Run: headless pygame with SDL's dummy video driver; simulated clock (each Clock.tick advances the game by its frame time, no real sleeping); random seed 0; keys injected as events and as key.get_pressed() state; no mouse input.
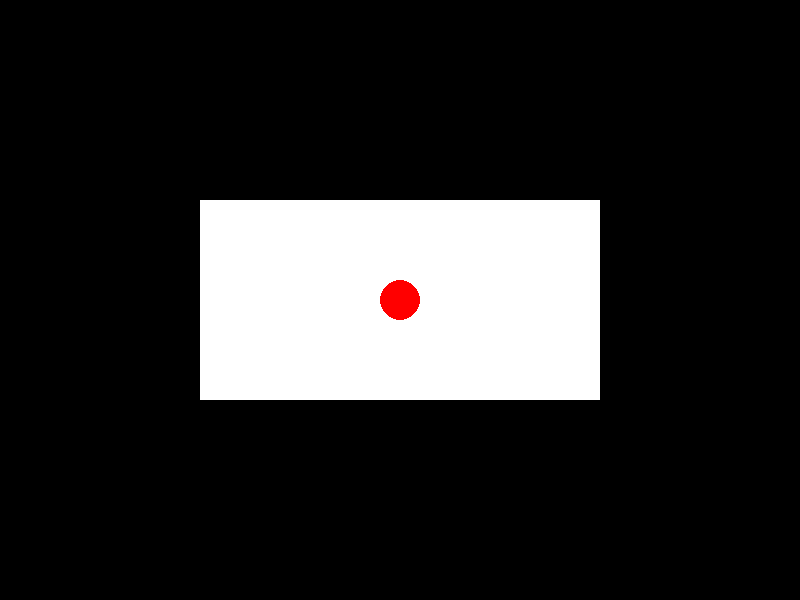
Frame 1 of 4 · flips 1–60 · no input
Frame 2 of 4 · flips 61–180 · tapped SPACE, RETURN · held RIGHT (→), D · screen unchanged from frame 1, image omitted
Frame 3 of 4 · flips 181–300 · held DOWN (↓), S · screen unchanged from frame 2, image omitted
Frame 4 of 4 · flips 301–420 · held LEFT (←), A, UP (↑), W · screen unchanged from frame 3, image omitted

The pygame program that drew these frames:

import pygame
import sys

pygame.init()

# Set up display
width, height = 800, 600
screen = pygame.display.set_mode((width, height))
pygame.display.set_caption("Ball and Wall Collision")

# Colors
black = (0, 0, 0)
white = (255, 255, 255)
red = (255, 0, 0)

# Ball properties
ball_radius = 20
ball_pos = [width // 2, height // 2]
ball_speed = [5, 2]

# Wall properties
wall_pos = [200, 200]
wall_size = [400, 200]

clock = pygame.time.Clock()

def check_collision(ball_pos, ball_radius, wall_pos, wall_size):
    ball_left = ball_pos[0] - ball_radius
    ball_right = ball_pos[0] + ball_radius
    ball_top = ball_pos[1] - ball_radius
    ball_bottom = ball_pos[1] + ball_radius

    wall_left, wall_top = wall_pos
    wall_right = wall_pos[0] + wall_size[0]
    wall_bottom = wall_pos[1] + wall_size[1]

    return not (ball_right < wall_left or ball_left > wall_right or
                ball_bottom < wall_top or ball_top > wall_bottom)

while True:
    for event in pygame.event.get():
        if event.type == pygame.QUIT:
            pygame.quit()
            sys.exit()

    # Update ball position
    ball_pos[0] += ball_speed[0]
    ball_pos[1] += ball_speed[1]

    # Check for collision with the wall
    if check_collision(ball_pos, ball_radius, wall_pos, wall_size):
        # Collision detected, reverse the direction of the ball
        ball_speed[0] = -ball_speed[0]
        ball_speed[1] = -ball_speed[1]

    # Clear the screen
    screen.fill(black)

    # Draw the wall
    pygame.draw.rect(screen, white, (wall_pos[0], wall_pos[1], wall_size[0], wall_size[1]))

    # Draw the ball
    pygame.draw.circle(screen, red, (int(ball_pos[0]), int(ball_pos[1])), ball_radius)

    # Update the display
    pygame.display.flip()

    # Cap the frame rate
    clock.tick(60)
